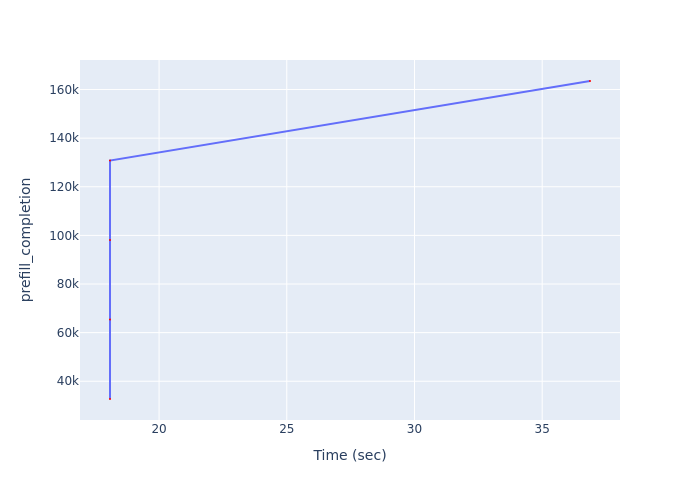

The table this chart was drawn from, first rows:
Time (sec), prefill_completion
18.08, 32702
18.08, 65404
18.08, 98106
18.08, 130808
36.87, 163510
